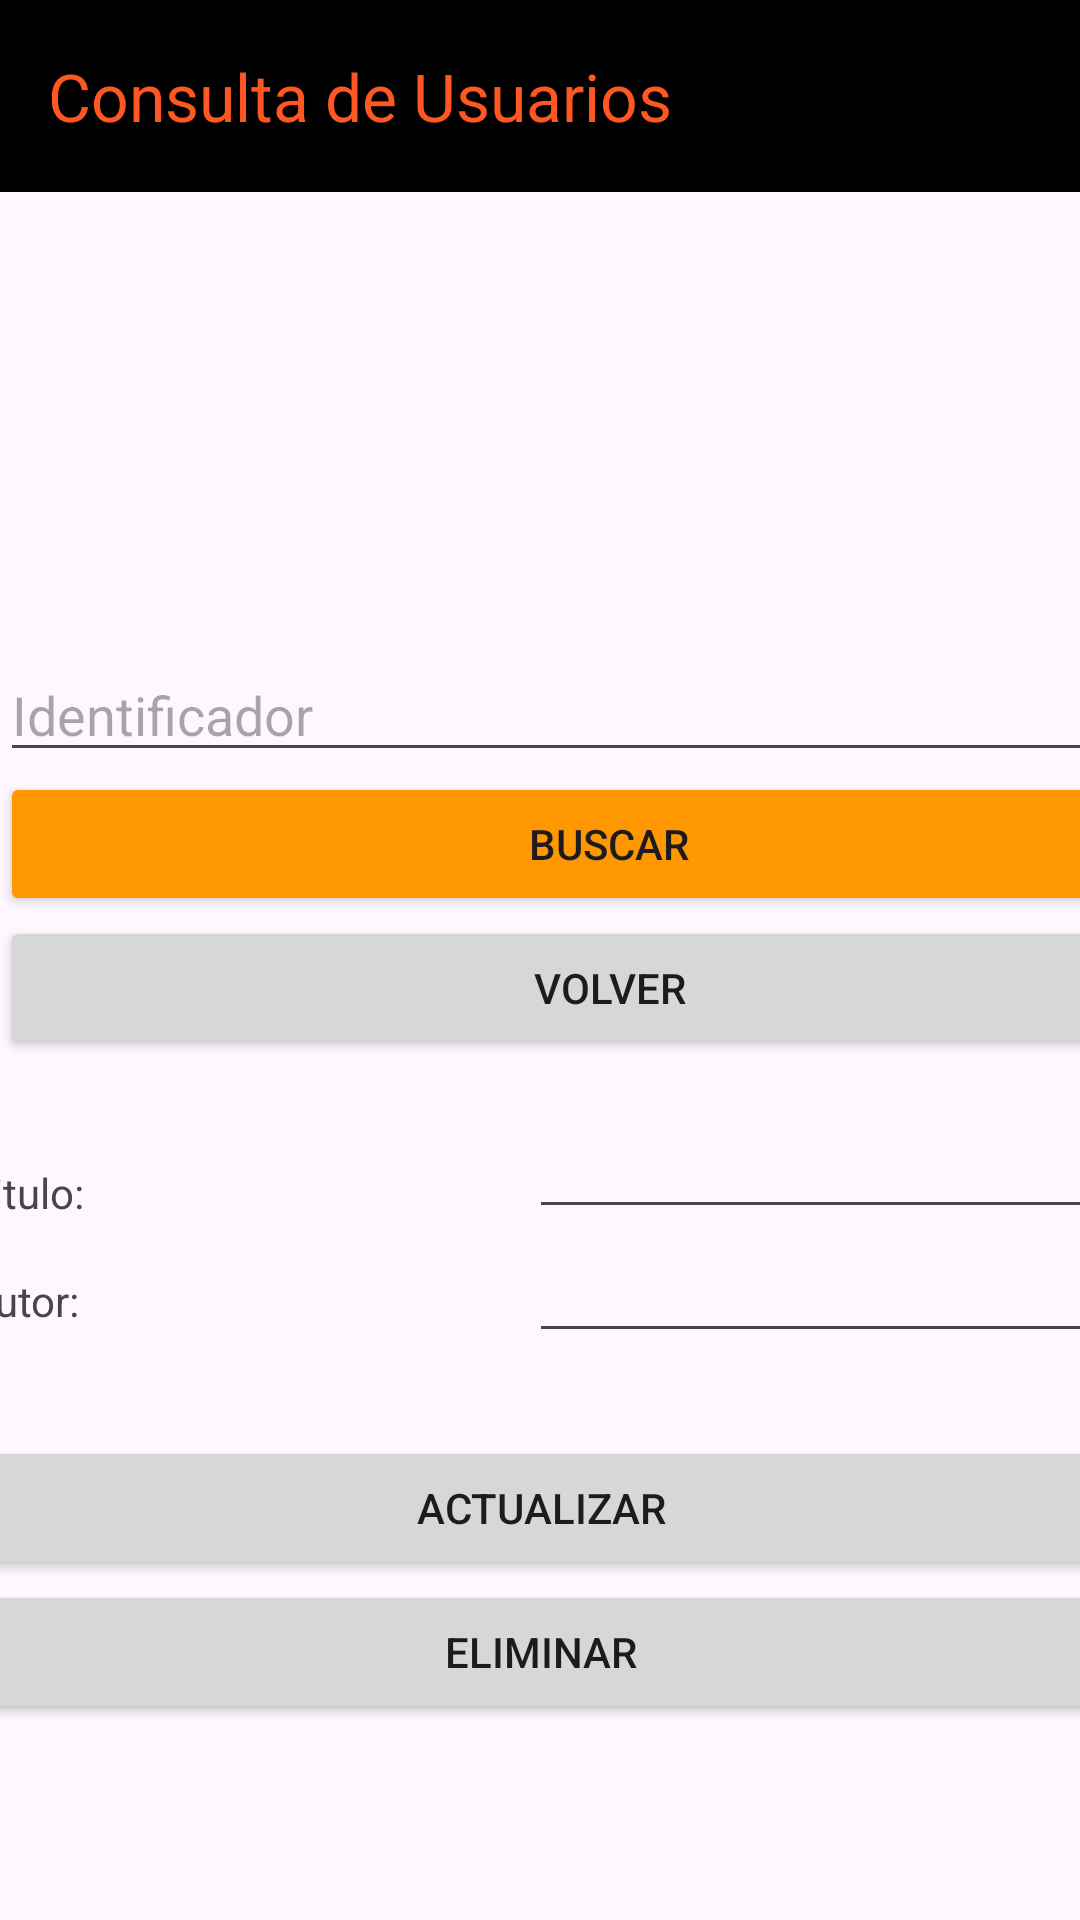

Here is an Android app screen rendered from its layout file. Give the layout XML and the strings, colors and styles it references.
<!-- AndroidManifest.xml: application theme Theme.Grupo9_ProyectoBibliotecaInfantilMisPrimerosLibros -->
<!-- res/layout/activity_consultar_usuario.xml -->
<?xml version="1.0" encoding="utf-8"?>
<androidx.constraintlayout.widget.ConstraintLayout xmlns:android="http://schemas.android.com/apk/res/android"
    xmlns:app="http://schemas.android.com/apk/res-auto"
    xmlns:tools="http://schemas.android.com/tools"
    android:id="@+id/main"
    android:layout_width="match_parent"
    android:layout_height="match_parent"
    tools:context=".ModuloActividadesyJuegos.consultarUsuario">

    <androidx.appcompat.widget.Toolbar
        android:id="@+id/toolbar"
        android:layout_width="409dp"
        android:layout_height="wrap_content"
        android:background="@color/black"
        android:minHeight="?attr/actionBarSize"
        android:theme="?attr/actionBarTheme"
        app:title="Consulta de Usuarios"
        app:titleTextColor="#FF5722"
        tools:layout_editor_absoluteX="1dp"
        tools:layout_editor_absoluteY="2dp"
        tools:ignore="MissingConstraints" />

    <LinearLayout
        android:id="@+id/linearLayout2"
        android:layout_width="406dp"
        android:layout_height="142dp"
        android:layout_marginTop="216dp"
        android:orientation="vertical"
        app:layout_constraintEnd_toEndOf="parent"
        app:layout_constraintHorizontal_bias="0.0"
        app:layout_constraintStart_toStartOf="parent"
        app:layout_constraintTop_toTopOf="parent">

        <EditText
            android:id="@+id/cons_txtId"
            android:layout_width="match_parent"
            android:layout_height="wrap_content"
            android:ems="10"
            android:hint="Identificador"
            android:inputType="number" />

        <Button
            android:id="@+id/cons_btnBuscar"
            android:layout_width="match_parent"
            android:layout_height="wrap_content"
            android:backgroundTint="#FF9800"
            android:onClick="consultarDatosDB"
            android:text="Buscar" />

        <Button
            android:id="@+id/btnVolver"
            android:layout_width="match_parent"
            android:layout_height="wrap_content"
            android:onClick="regresar"
            android:text="Volver" />
    </LinearLayout>

    <LinearLayout
        android:layout_width="382dp"
        android:layout_height="251dp"
        android:orientation="vertical"
        app:layout_constraintBottom_toBottomOf="parent"
        app:layout_constraintEnd_toEndOf="parent"
        app:layout_constraintHorizontal_bias="0.5"
        app:layout_constraintStart_toStartOf="parent"
        app:layout_constraintTop_toBottomOf="@+id/linearLayout2"
        app:layout_constraintVertical_bias="0.5">

        <LinearLayout
            android:layout_width="399dp"
            android:layout_height="36dp"
            android:orientation="horizontal">

            <TextView
                android:id="@+id/textView4"
                android:layout_width="187dp"
                android:layout_height="wrap_content"
                android:text="Titulo:"
                tools:ignore="DuplicateIds" />

            <EditText
                android:id="@+id/cons_lblTitulo"
                android:layout_width="wrap_content"
                android:layout_height="wrap_content"
                android:layout_weight="1"
                android:ems="10"
                android:inputType="text" />

        </LinearLayout>

        <LinearLayout
            android:layout_width="match_parent"
            android:layout_height="69dp"
            android:orientation="horizontal">

            <TextView
                android:id="@+id/textView"
                android:layout_width="187dp"
                android:layout_height="wrap_content"
                android:text="Autor:" />

            <EditText
                android:id="@+id/cons_lblAutor"
                android:layout_width="wrap_content"
                android:layout_height="wrap_content"
                android:layout_weight="1"
                android:ems="10"
                android:inputType="text" />

        </LinearLayout>

        <Button
            android:id="@+id/btnActualizar"
            android:layout_width="match_parent"
            android:layout_height="wrap_content"
            android:onClick="actualizarDatosDB"
            android:text="Actualizar" />

        <Button
            android:id="@+id/btnEliminar"
            android:layout_width="match_parent"
            android:layout_height="wrap_content"
            android:onClick="eliminarDatosDB"
            android:text="Eliminar" />

    </LinearLayout>
</androidx.constraintlayout.widget.ConstraintLayout>
<!-- resources referenced by this layout -->
<resources>
  <color name="black">#FF000000</color>
  <style name="Theme.Grupo9_ProyectoBibliotecaInfantilMisPrimerosLibros" parent="Base.Theme.Grupo9_ProyectoBibliotecaInfantilMisPrimerosLibros" />
  <style name="Base.Theme.Grupo9_ProyectoBibliotecaInfantilMisPrimerosLibros" parent="Theme.Material3.DayNight.NoActionBar">
          
          <item name="colorPrimary">@color/lavender</item>
          <item name="colorPrimaryVariant">@color/lavender</item>
      </style>
  <color name="lavender">#8692f7</color>
</resources>
